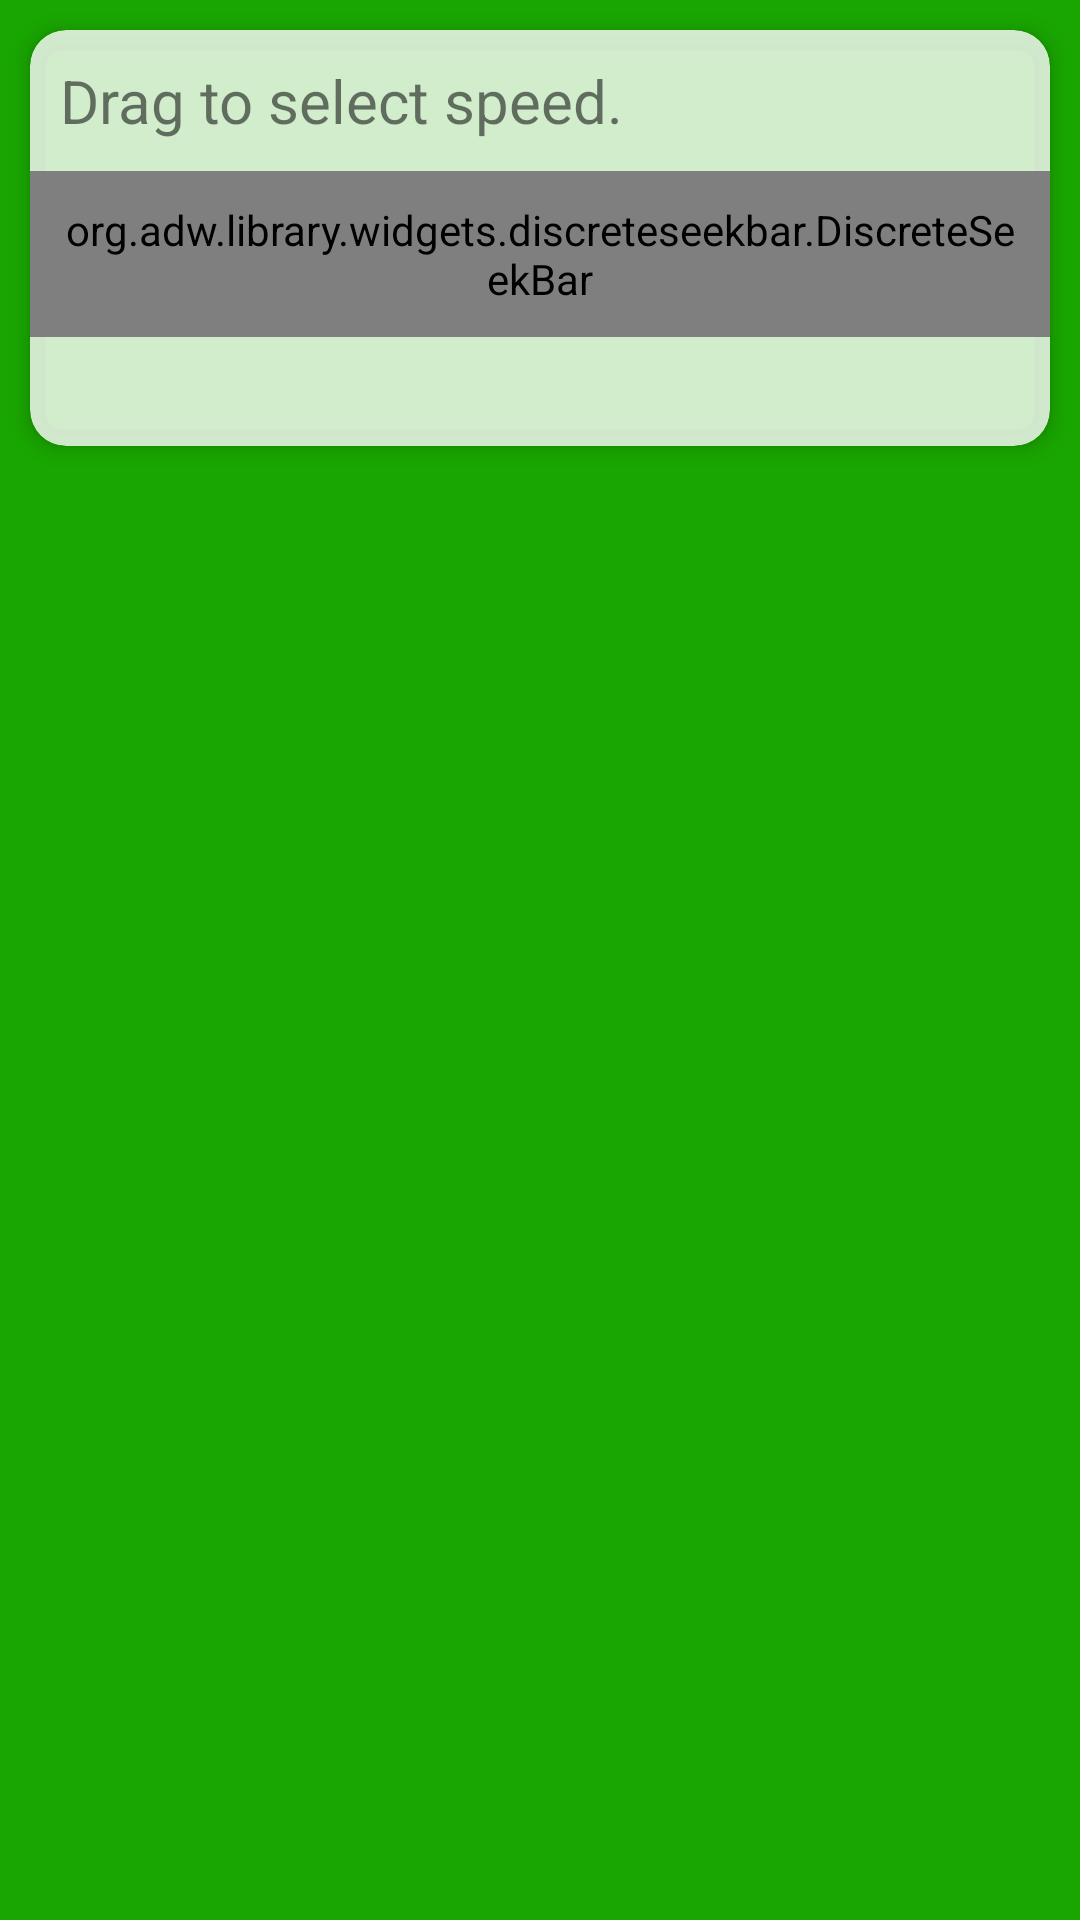

Produce the Android XML layout that renders to this screen, including the resource entries it uses.
<!-- AndroidManifest.xml: application theme AppTheme -->
<!-- res/layout/fragment_speed_select.xml -->
<?xml version="1.0" encoding="utf-8"?>
<layout xmlns:android="http://schemas.android.com/apk/res/android"
        xmlns:app="http://schemas.android.com/apk/res-auto">
    <LinearLayout
        android:id="@+id/mainLayout"
        android:layout_width="match_parent"
        android:layout_height="match_parent"
        android:background="@color/speedSelectBackgroundColor">
    <android.support.v7.widget.CardView
        android:layout_width="match_parent"
        android:layout_height="wrap_content"
        app:cardBackgroundColor="#CCFFFFFF"
        app:cardCornerRadius="12dp"
        app:cardElevation="4dp"
        android:layout_margin="10dp"
        android:padding="8dp">
    <LinearLayout
        android:layout_width="match_parent"
        android:layout_height="match_parent"
        android:orientation="vertical">
        <TextView
            android:layout_width="match_parent"
            android:layout_height="wrap_content"
            android:text="@string/select_speed"
            android:textSize="20sp"
            android:padding="10dp"/>

        <org.adw.library.widgets.discreteseekbar.DiscreteSeekBar
            android:id="@+id/speedSeeker"
            android:layout_width="match_parent"
            android:layout_height="wrap_content"
            android:padding="10dp"
            app:dsb_min="100"
            app:dsb_max="10000"
            app:dsb_progressColor="@color/colorAccent"
            app:dsb_thumbSize="20dp"
            />

        <TextView
            android:id="@+id/speedView"
            android:layout_width="match_parent"
            android:layout_height="wrap_content"
            android:text=""
            android:textSize="12sp"
            android:padding="10dp"/>

    </LinearLayout>
    </android.support.v7.widget.CardView>
    </LinearLayout>
</layout>
<!-- resources referenced by this layout -->
<resources>
  <color name="colorAccent">#03A9F4</color>
  <color name="speedSelectBackgroundColor">#19a600</color>
  <string name="select_speed">Drag to select speed.</string>
  <style name="AppTheme" parent="Theme.AppCompat.Light.DarkActionBar">
          
          <item name="colorPrimary">@color/colorPrimary</item>
          <item name="colorPrimaryDark">@color/colorPrimaryDark</item>
          <item name="colorAccent">@color/colorAccent</item>
      </style>
  <color name="colorPrimary">#0e55d2</color>
  <color name="colorPrimaryDark">#072b69</color>
</resources>
